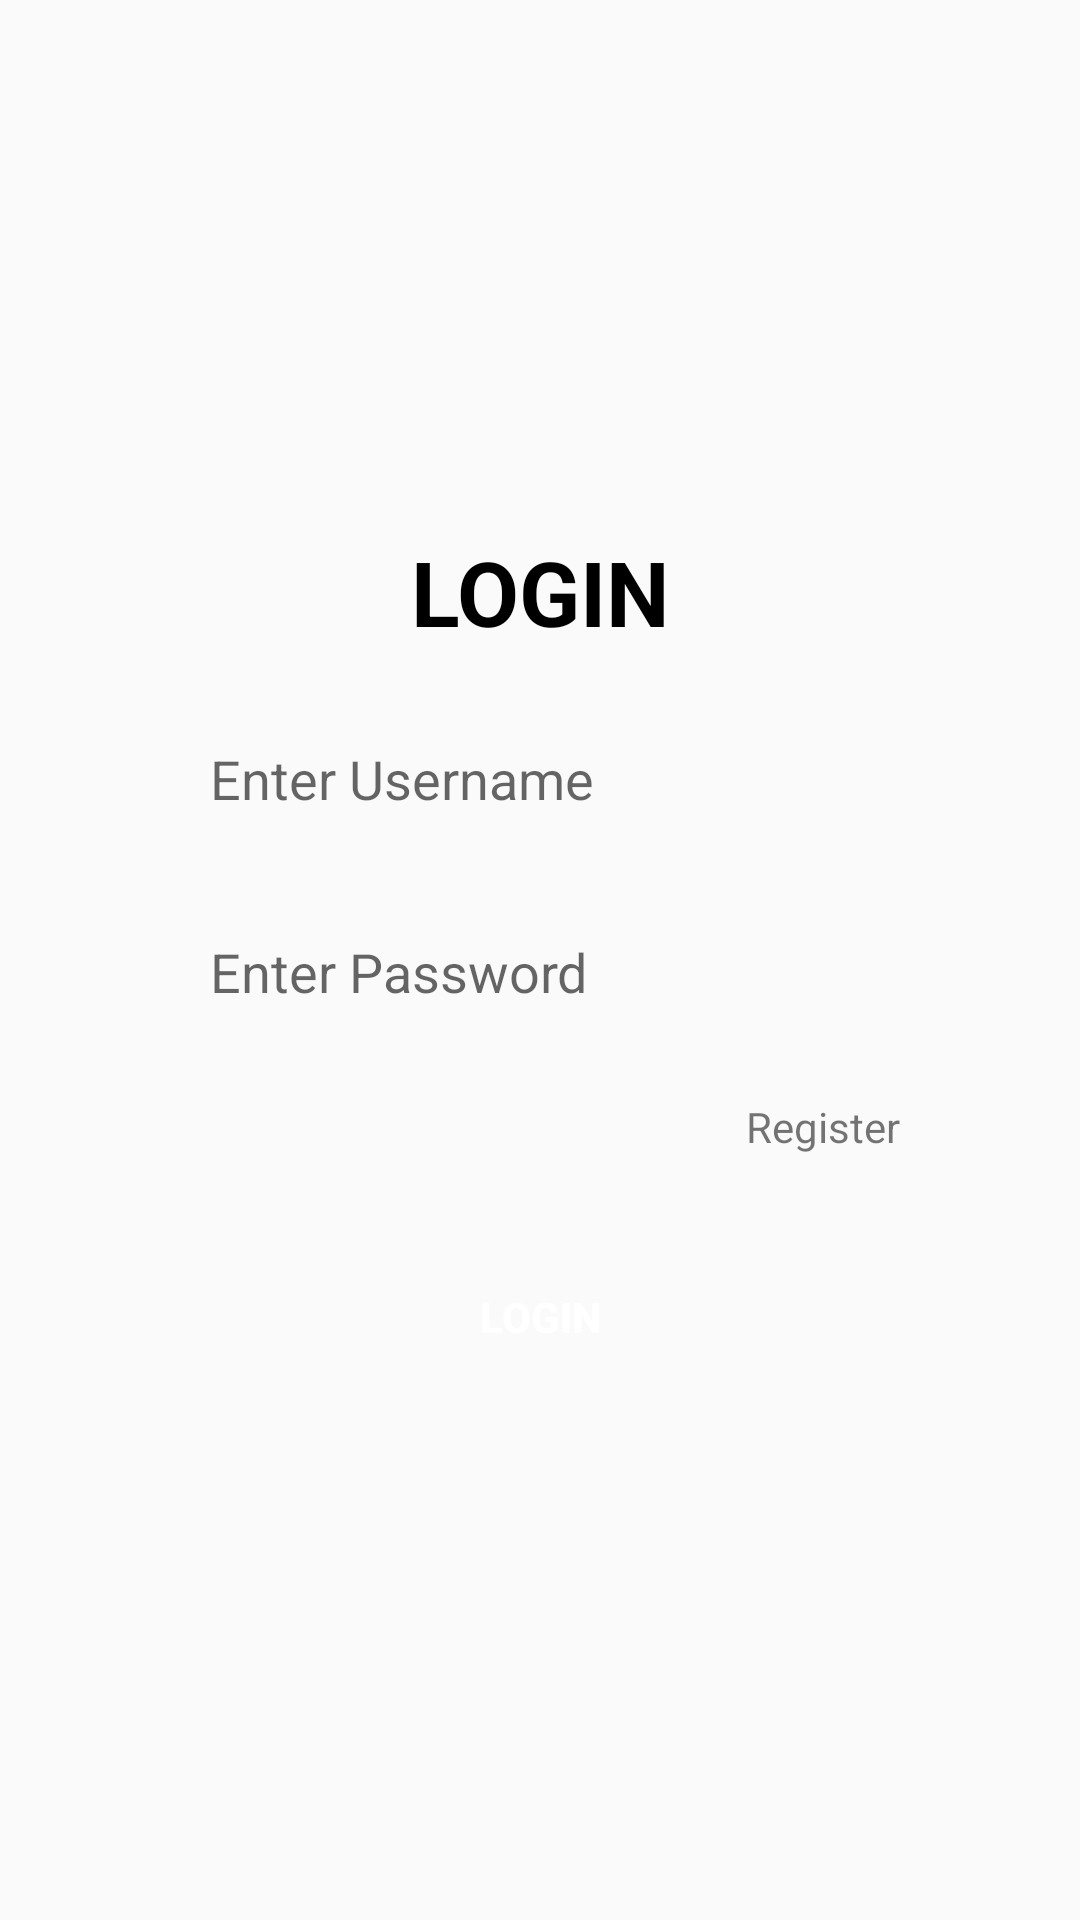

Reconstruct the res/layout file that produces this screen, plus the resources it refers to.
<!-- AndroidManifest.xml: application theme Theme.PracticePreFinal -->
<!-- res/layout/login_activity.xml -->
<?xml version="1.0" encoding="utf-8"?>
<LinearLayout xmlns:android="http://schemas.android.com/apk/res/android"
    android:orientation="vertical"
    android:layout_width="match_parent"
    android:layout_height="match_parent"
    android:gravity="center">

    <LinearLayout
        android:layout_width="300dp"
        android:layout_height="wrap_content"
        android:background="@drawable/rounded_border"
        android:padding="30dp"
        android:elevation="10dp"
        android:orientation="vertical"
        android:backgroundTint="#DBCECE">
        <TextView
            android:layout_width="match_parent"
            android:layout_height="wrap_content"
            android:textStyle="bold"
            android:textSize="30dp"
            android:textColor="@color/black"
            android:textAlignment="center"
            android:layout_marginBottom="20dp"
            android:text="LOGIN"/>
        <EditText
            android:id="@+id/username"
            android:layout_width="match_parent"
            android:layout_height="wrap_content"
            android:padding="10dp"
            android:background="@drawable/rounded_border"
            android:layout_marginBottom="20dp"
            android:hint="Enter Username"/>
        <EditText
            android:id="@+id/password"
            android:layout_width="match_parent"
            android:layout_height="wrap_content"
            android:padding="10dp"
            android:layout_marginBottom="20dp"
            android:background="@drawable/rounded_border"
            android:hint="Enter Password"/>
        <TextView
            android:id="@+id/register_button"
            android:layout_width="wrap_content"
            android:layout_height="wrap_content"
            android:layout_gravity="right"
            android:text="Register"/>
        <Button
            android:id="@+id/loginNow"
            android:layout_width="match_parent"
            android:layout_height="match_parent"
            android:layout_marginTop="30dp"
            android:background="@drawable/rounded_border"
            android:backgroundTint="#6D5A5A"
            android:textStyle="bold"
            android:textColor="@color/white"
            android:text="LOGIN"/>
    </LinearLayout>
</LinearLayout>
<!-- resources referenced by this layout -->
<resources>
  <style name="Theme.PracticePreFinal" parent="android:Theme.Material.Light.NoActionBar" />
  <!-- not gathered from this repository: default colours our renderer supplied (Android Studio template values) -->
  <color name="black">#FF000000</color>
  <color name="white">#FFFFFFFF</color>
</resources>
